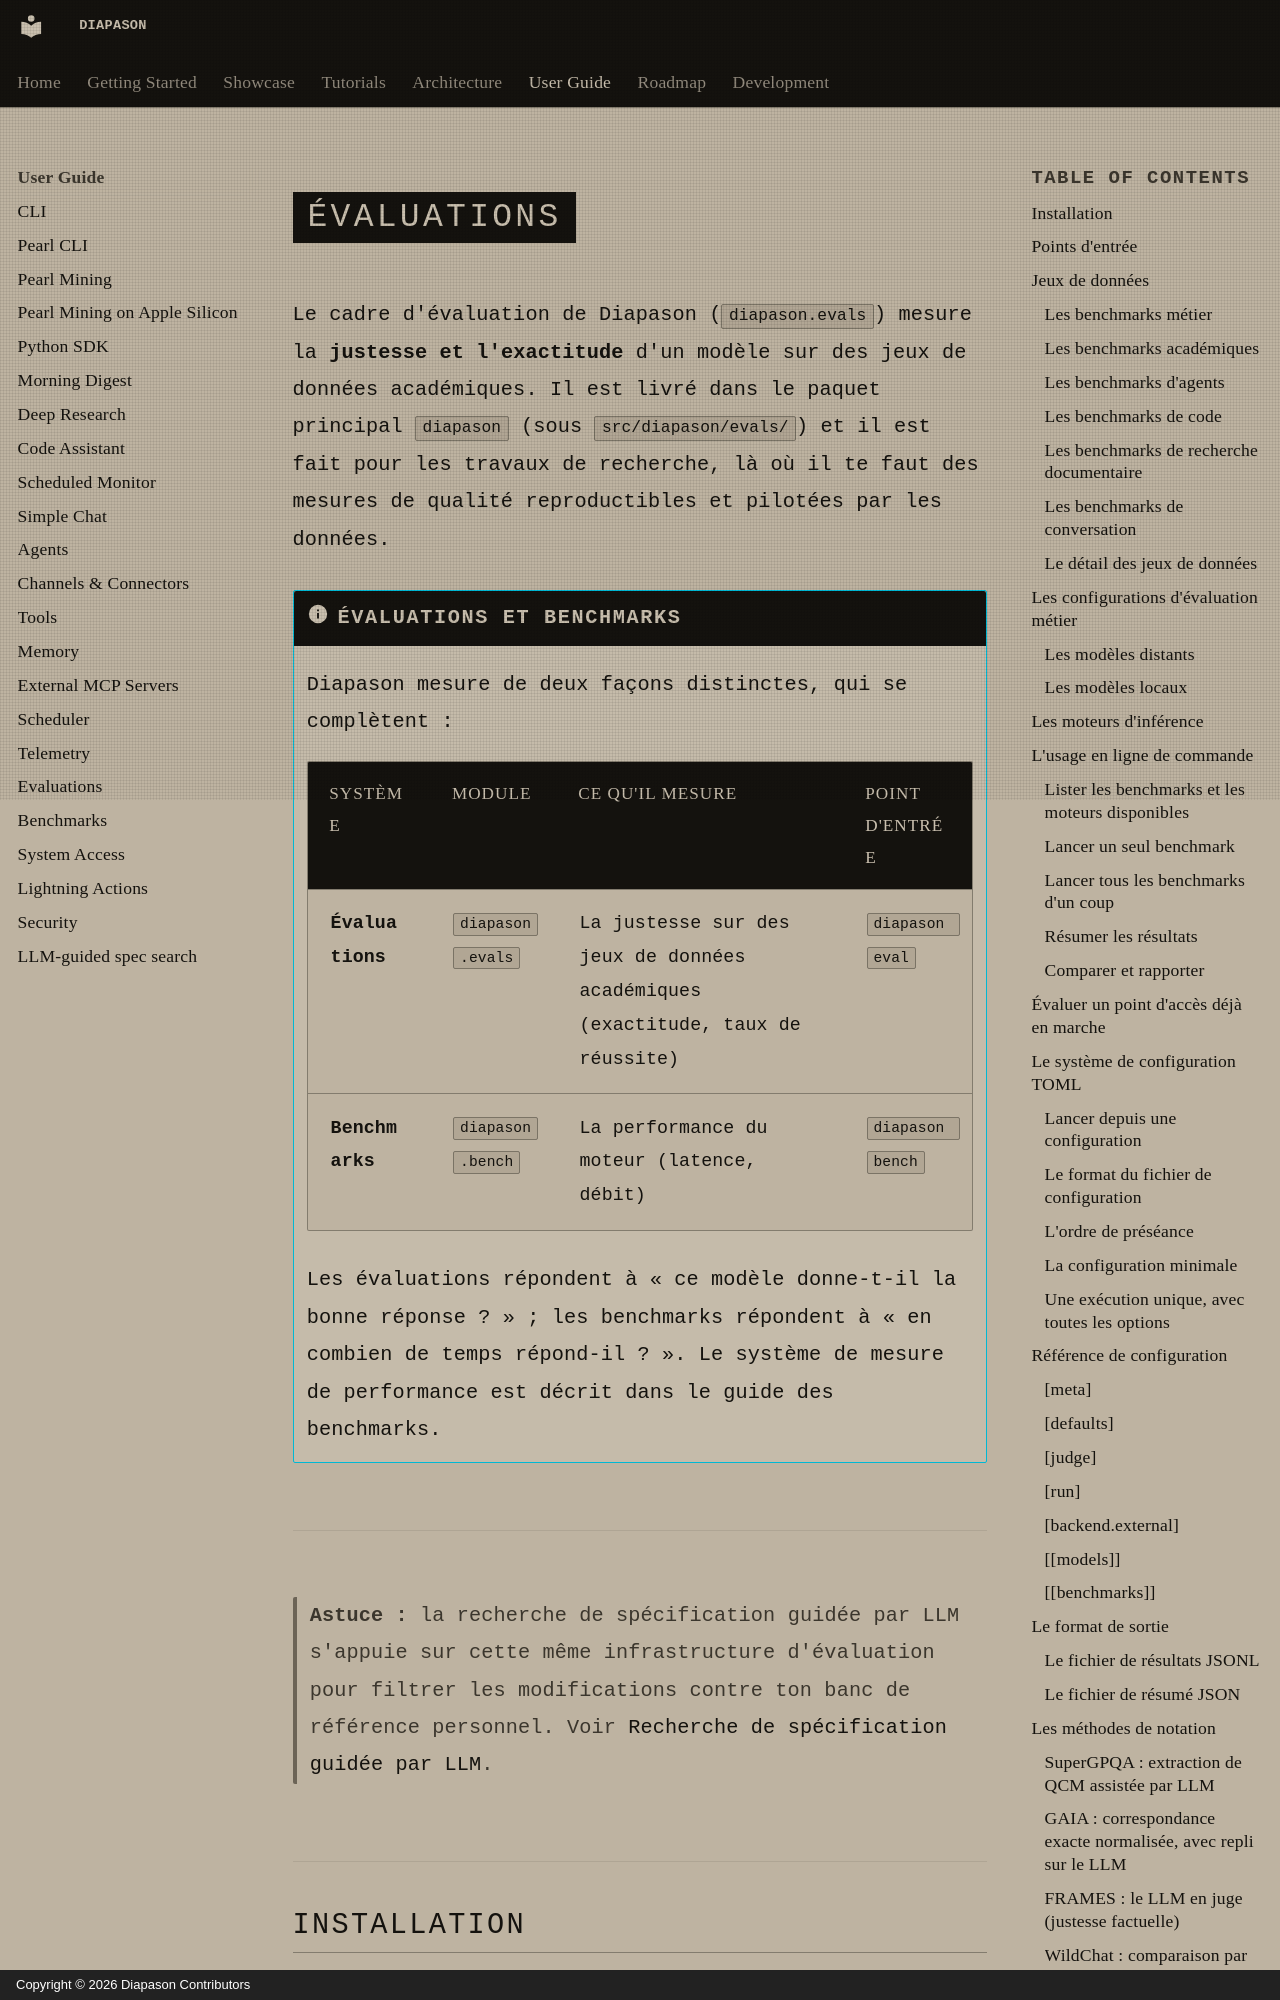

repository: carlitoetienne01-spec/Diapason · page: user-guide/evaluations/index.html · generator: mkdocs · copyright: Copyright © 2026 Diapason Contributors

# Évaluations

Le cadre d'évaluation de Diapason (`diapason.evals`) mesure la **justesse et l'exactitude** d'un modèle sur des jeux de données académiques. Il est livré dans le paquet principal `diapason` (sous `src/diapason/evals/`) et il est fait pour les travaux de recherche, là où il te faut des mesures de qualité reproductibles et pilotées par les données.

!!! info "Évaluations et benchmarks"
    Diapason mesure de deux façons distinctes, qui se complètent :

    | Système | Module | Ce qu'il mesure | Point d'entrée |
    |--------|--------|----------|-------------|
    | **Évaluations** | `diapason.evals` | La justesse sur des jeux de données académiques (exactitude, taux de réussite) | `diapason eval` |
    | **Benchmarks** | `diapason.bench` | La performance du moteur (latence, débit) | `diapason bench` |

    Les évaluations répondent à « ce modèle donne-t-il la bonne réponse ? » ; les benchmarks répondent à « en combien de temps répond-il ? ». Le système de mesure de performance est décrit dans le [guide des benchmarks](benchmarks.md).

---

> **Astuce :** la recherche de spécification guidée par LLM s'appuie sur cette même infrastructure d'évaluation pour filtrer les modifications contre ton banc de référence personnel. Voir [Recherche de spécification guidée par LLM](llm-guided-spec-search.md).
